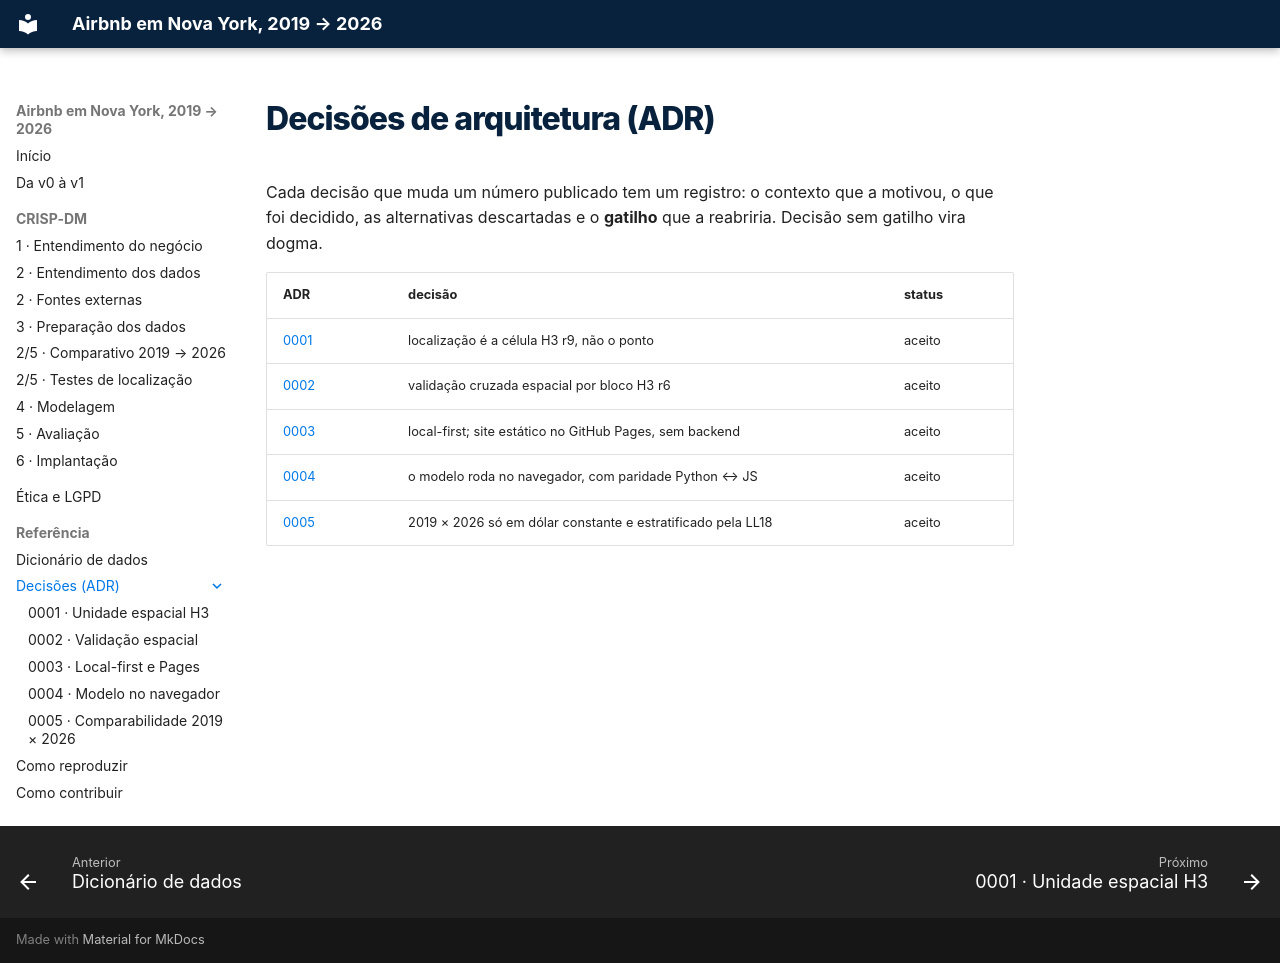

repository: felipe44776-eseg/data-science-2-eseg-airbnb-nyc · page: adr/index.html · generator: mkdocs

# Decisões de arquitetura (ADR)

Cada decisão que muda um número publicado tem um registro: o contexto que a
motivou, o que foi decidido, as alternativas descartadas e o **gatilho** que a
reabriria. Decisão sem gatilho vira dogma.

| ADR | decisão | status |
|---|---|---|
| [0001](0001-unidade-espacial-h3.md) | localização é a célula H3 r9, não o ponto | aceito |
| [0002](0002-validacao-espacial.md) | validação cruzada espacial por bloco H3 r6 | aceito |
| [0003](0003-local-first-e-pages.md) | local-first; site estático no GitHub Pages, sem backend | aceito |
| [0004](0004-modelo-no-navegador.md) | o modelo roda no navegador, com paridade Python ↔ JS | aceito |
| [0005](0005-comparabilidade-2019-2026.md) | 2019 × 2026 só em dólar constante e estratificado pela LL18 | aceito |
